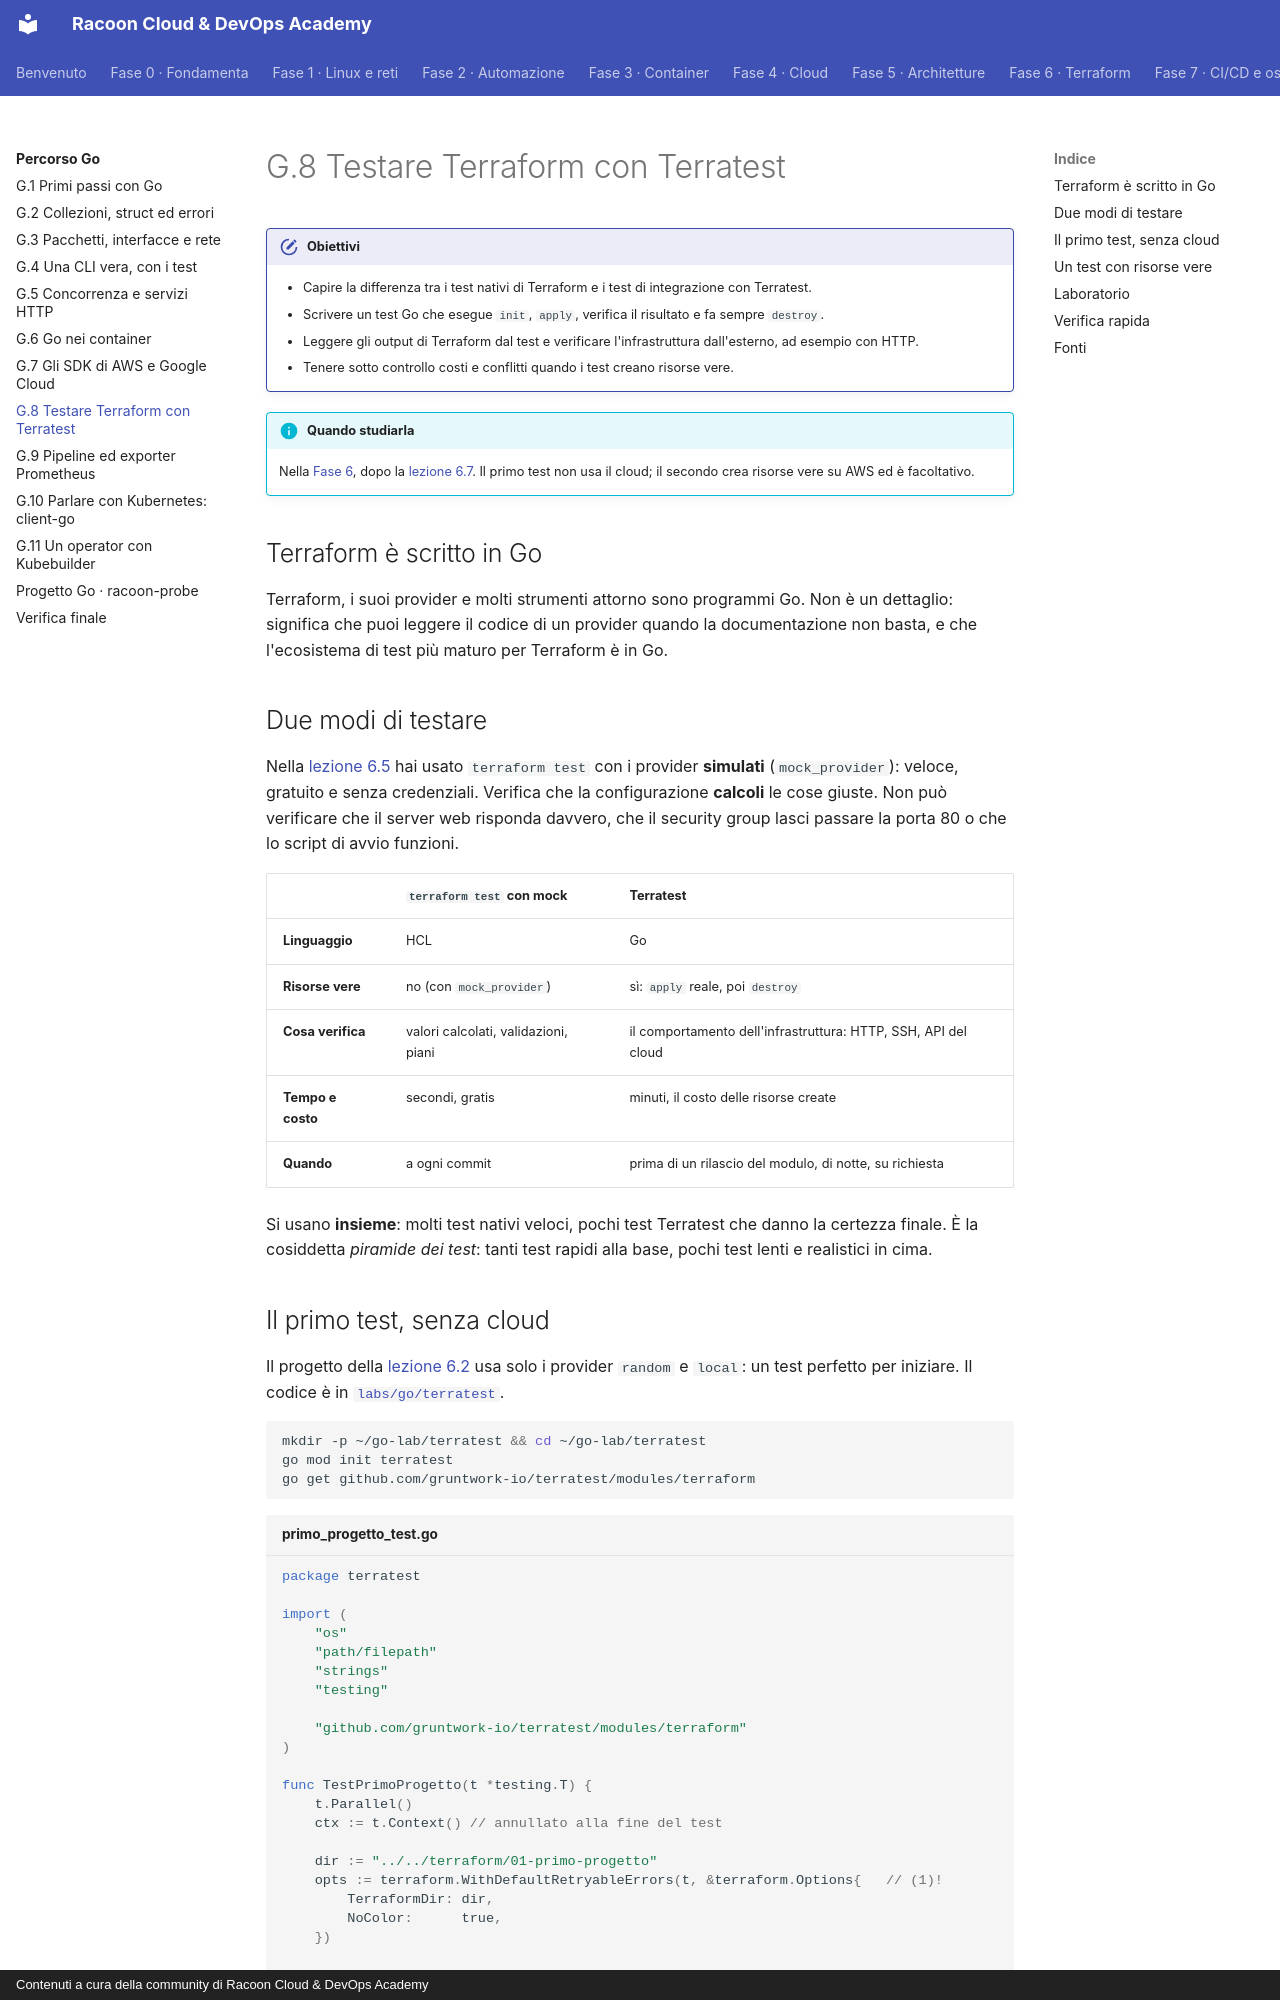

repository: imredracoon/racoon-cloud-devops-academy · page: go/08-terratest/index.html · generator: mkdocs · copyright: Contenuti a cura della community di Racoon Cloud & DevOps Academy

# G.8 Testare Terraform con Terratest

!!! obiettivi "Obiettivi"
    - Capire la differenza tra i test nativi di Terraform e i test di integrazione con Terratest.
    - Scrivere un test Go che esegue `init`, `apply`, verifica il risultato e fa sempre `destroy`.
    - Leggere gli output di Terraform dal test e verificare l'infrastruttura dall'esterno, ad esempio con HTTP.
    - Tenere sotto controllo costi e conflitti quando i test creano risorse vere.

!!! info "Quando studiarla"
    Nella [Fase 6](../fase-6/index.md), dopo la [lezione 6.7](../fase-6/07-moduli.md). Il primo test non usa il cloud;
    il secondo crea risorse vere su AWS ed è facoltativo.

## Terraform è scritto in Go

Terraform, i suoi provider e molti strumenti attorno sono programmi Go. Non è un dettaglio: significa che puoi
leggere il codice di un provider quando la documentazione non basta, e che l'ecosistema di test più maturo per
Terraform è in Go.

## Due modi di testare

Nella [lezione 6.5](../fase-6/05-variabili.md) hai usato `terraform test` con i provider **simulati**
(`mock_provider`): veloce, gratuito e senza credenziali. Verifica che la configurazione **calcoli** le cose giuste.
Non può verificare che il server web risponda davvero, che il security group lasci passare la porta 80 o che lo
script di avvio funzioni.

| | `terraform test` con mock | Terratest |
|---|---|---|
| **Linguaggio** | HCL | Go |
| **Risorse vere** | no (con `mock_provider`) | sì: `apply` reale, poi `destroy` |
| **Cosa verifica** | valori calcolati, validazioni, piani | il comportamento dell'infrastruttura: HTTP, SSH, API del cloud |
| **Tempo e costo** | secondi, gratis | minuti, il costo delle risorse create |
| **Quando** | a ogni commit | prima di un rilascio del modulo, di notte, su richiesta |

Si usano **insieme**: molti test nativi veloci, pochi test Terratest che danno la certezza finale. È la cosiddetta
*piramide dei test*: tanti test rapidi alla base, pochi test lenti e realistici in cima.
